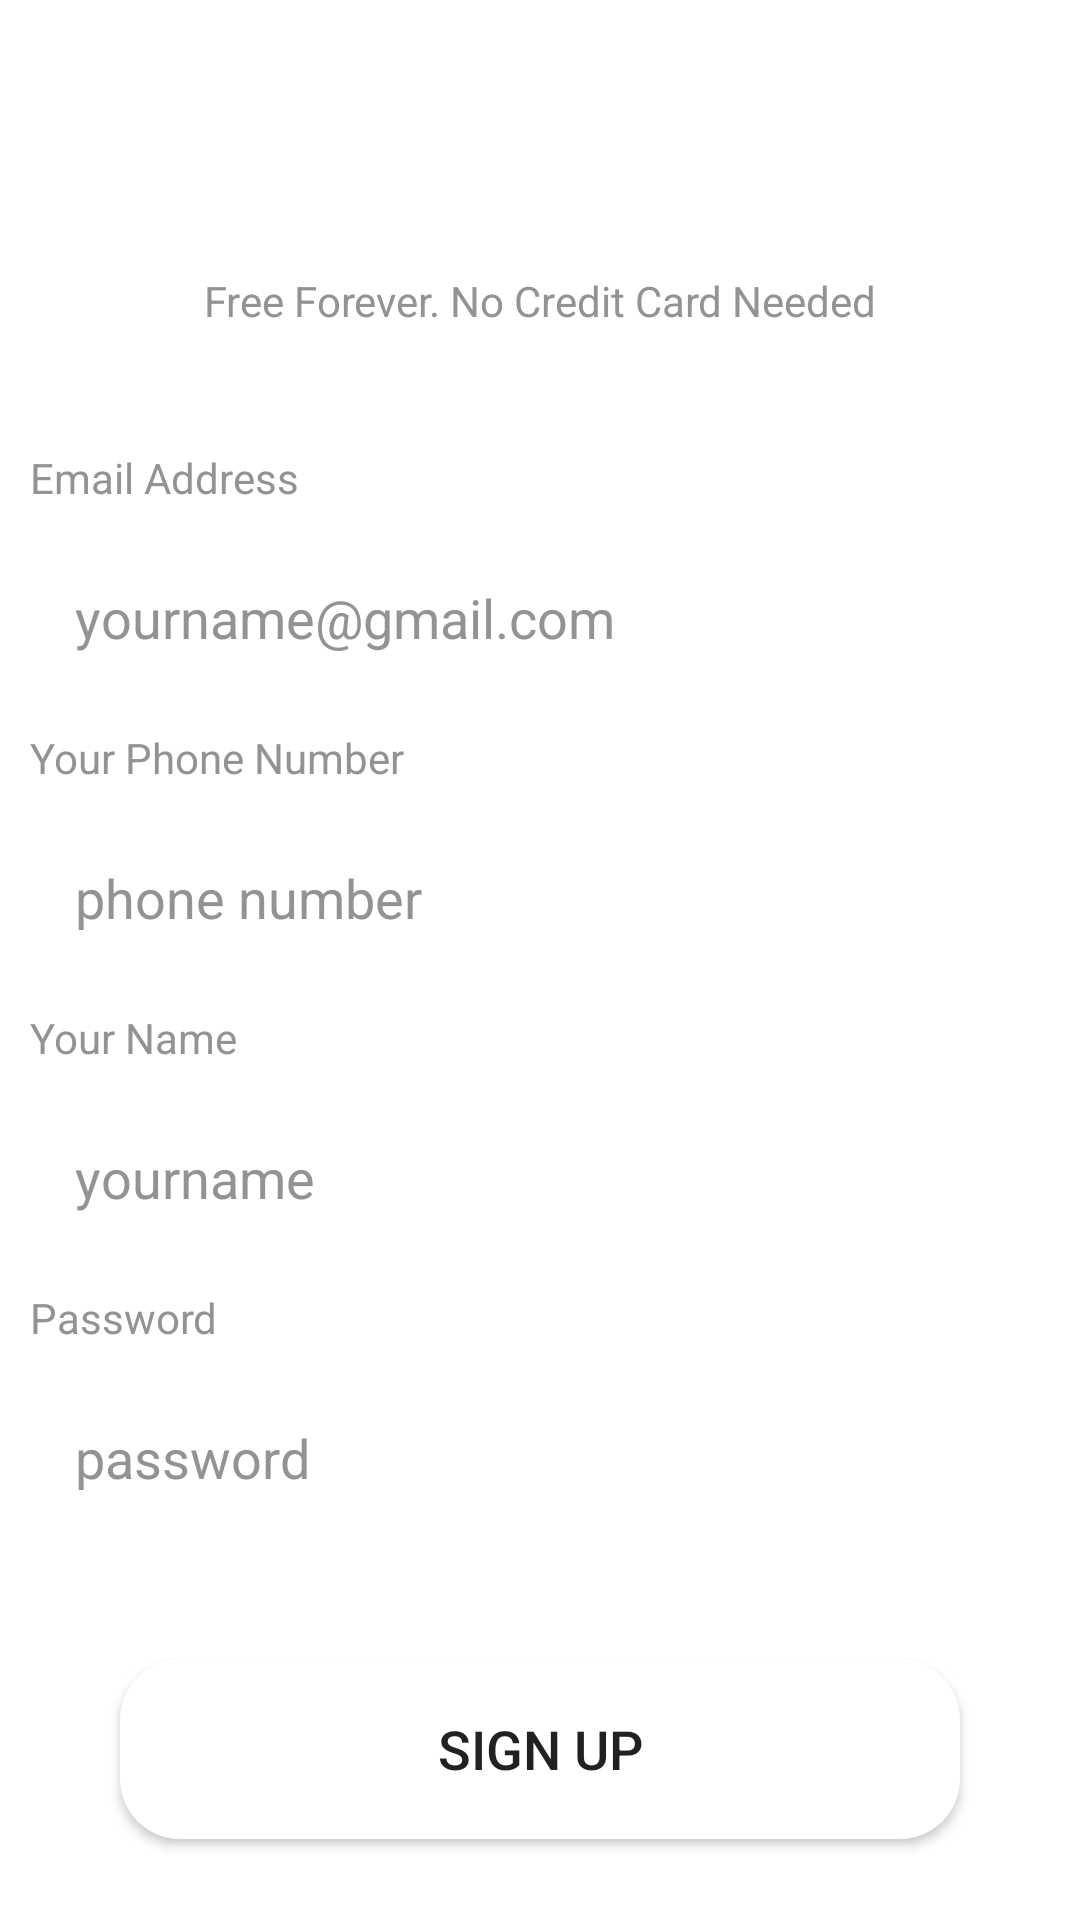

Here is an Android app screen rendered from its layout file. Give the layout XML and the strings, colors and styles it references.
<!-- AndroidManifest.xml: application theme Theme.Movieticketbooking -->
<!-- res/layout/login2.xml -->
<?xml version="1.0" encoding="utf-8"?>
<LinearLayout xmlns:android="http://schemas.android.com/apk/res/android"
    xmlns:app="http://schemas.android.com/apk/res-auto"
    xmlns:tools="http://schemas.android.com/tools"
    android:layout_width="match_parent"
    android:layout_height="match_parent"
    android:background="@drawable/background"
    android:orientation="vertical"
    tools:ignore="ExtraText">

    <TextView
        android:layout_width="match_parent"
        android:layout_height="wrap_content"
        android:layout_marginTop="40dp"
        android:gravity="center"
        android:text="Get Started Free"
        android:textColor="#FFFFFF"
        android:textSize="38sp"
        android:textStyle="bold" />

    <TextView
        android:layout_width="match_parent"
        android:layout_height="wrap_content"
        android:gravity="center"
        android:text="Free Forever. No Credit Card Needed"
        android:textColor="#939393" />
    <TextView
        android:layout_width="match_parent"
        android:layout_height="wrap_content"
        android:layout_marginTop="40dp"
        android:layout_marginRight="10dp"
        android:layout_marginLeft="10dp"
        android:layout_marginBottom="10dp"
        android:text="Email Address"
        android:textColor="#939393" />

    <EditText
        android:id="@+id/edtemail"
        android:inputType="textEmailSubject"
        android:layout_width="match_parent"
        android:layout_height="wrap_content"
        android:drawablePadding="20dp"
        android:hint="yourname@gmail.com"
        android:padding="15dp"
        android:layout_marginLeft="10dp"
        android:layout_marginRight="10dp"
        android:paddingLeft="30dp"
        android:background="@drawable/khung"
        android:textColorHint="#939393"
        />


    <TextView
        android:layout_width="match_parent"
        android:layout_height="wrap_content"
        android:text="Your Phone Number"
        android:layout_margin="10dp"

        android:textColor="#939393" />

    <EditText
        android:id="@+id/edtYourPhoneNumber"
        android:inputType="number"
        android:layout_width="match_parent"
        android:layout_height="wrap_content"
        android:drawablePadding="10dp"
        android:hint="phone number"
        android:padding="15dp"
        android:paddingLeft="30dp"
        android:layout_marginLeft="10dp"
        android:layout_marginRight="10dp"
        android:background="@drawable/khung"
        android:textColorHint="#939393" />


    <TextView
        android:layout_marginTop="5dp"
        android:id="@+id/txttextView5"
        android:layout_width="match_parent"
        android:layout_height="wrap_content"
        android:text="Your Name"
        android:layout_margin="10dp"
        android:textColor="#939393" />

    <EditText
        android:id="@+id/edtyourname"
        android:layout_width="match_parent"
        android:layout_height="wrap_content"
        android:drawablePadding="20dp"
        android:hint="yourname"
        android:padding="15dp"
        android:paddingLeft="30dp"
        android:textColor="#939393"
        android:layout_marginLeft="10dp"
        android:layout_marginRight="10dp"
        android:background="@drawable/khung"
        android:textColorHint="#939393" />


    <TextView
        android:layout_marginTop="30dp"
        android:id="@+id/txttextView6"
        android:layout_width="match_parent"
        android:layout_height="wrap_content"
        android:text="Password"
        android:layout_margin="10dp"
        android:textColor="#939393" />

    <EditText
        android:id="@+id/edtpassword"
        android:inputType="textPassword"
        android:layout_width="match_parent"
        android:layout_height="wrap_content"
        android:drawablePadding="20dp"
        android:hint="password"
        android:padding="15dp"
        android:paddingLeft="30dp"
        android:layout_marginLeft="10dp"
        android:layout_marginRight="10dp"
        android:textColor="#939393"
        android:background="@drawable/khung"
        android:textColorHint="#939393" />

    <Button
        android:id="@+id/bntsignup"
        android:layout_width="match_parent"
        android:layout_height="60dp"
        android:layout_margin="40dp"
        android:layout_marginTop="30dp"
        android:background="@drawable/khung"
        android:text="Sign up"
        android:textSize="18sp" />

</LinearLayout>
<!-- resources referenced by this layout -->
<resources>
  <!-- drawable khung (drawable) -->
  <?xml version="1.0" encoding="utf-8"?>
  <shape xmlns:android="http://schemas.android.com/apk/res/android">
  
      <solid android:color="#FFFFFF"/>
  
      <corners android:radius="20dp"/>
  </shape>
  <style name="Theme.Movieticketbooking" parent="Theme.MaterialComponents.DayNight.NoActionBar">
          
          <item name="colorPrimary">@color/purple_500</item>
          <item name="colorPrimaryVariant">@color/purple_700</item>
          <item name="colorOnPrimary">@color/white</item>
          
          <item name="colorSecondary">@color/teal_200</item>
          <item name="colorSecondaryVariant">@color/teal_700</item>
          <item name="colorOnSecondary">@color/black</item>
          
          <item name="android:statusBarColor">?attr/colorPrimaryVariant</item>
          
      </style>
  <!-- not gathered from this repository: default colours our renderer supplied (Android Studio template values) -->
  <color name="purple_500">#FF6200EE</color>
  <color name="purple_700">#FF3700B3</color>
  <color name="teal_200">#FF03DAC5</color>
  <color name="teal_700">#FF018786</color>
  <color name="black">#FF000000</color>
  <color name="white">#FFFFFFFF</color>
</resources>
